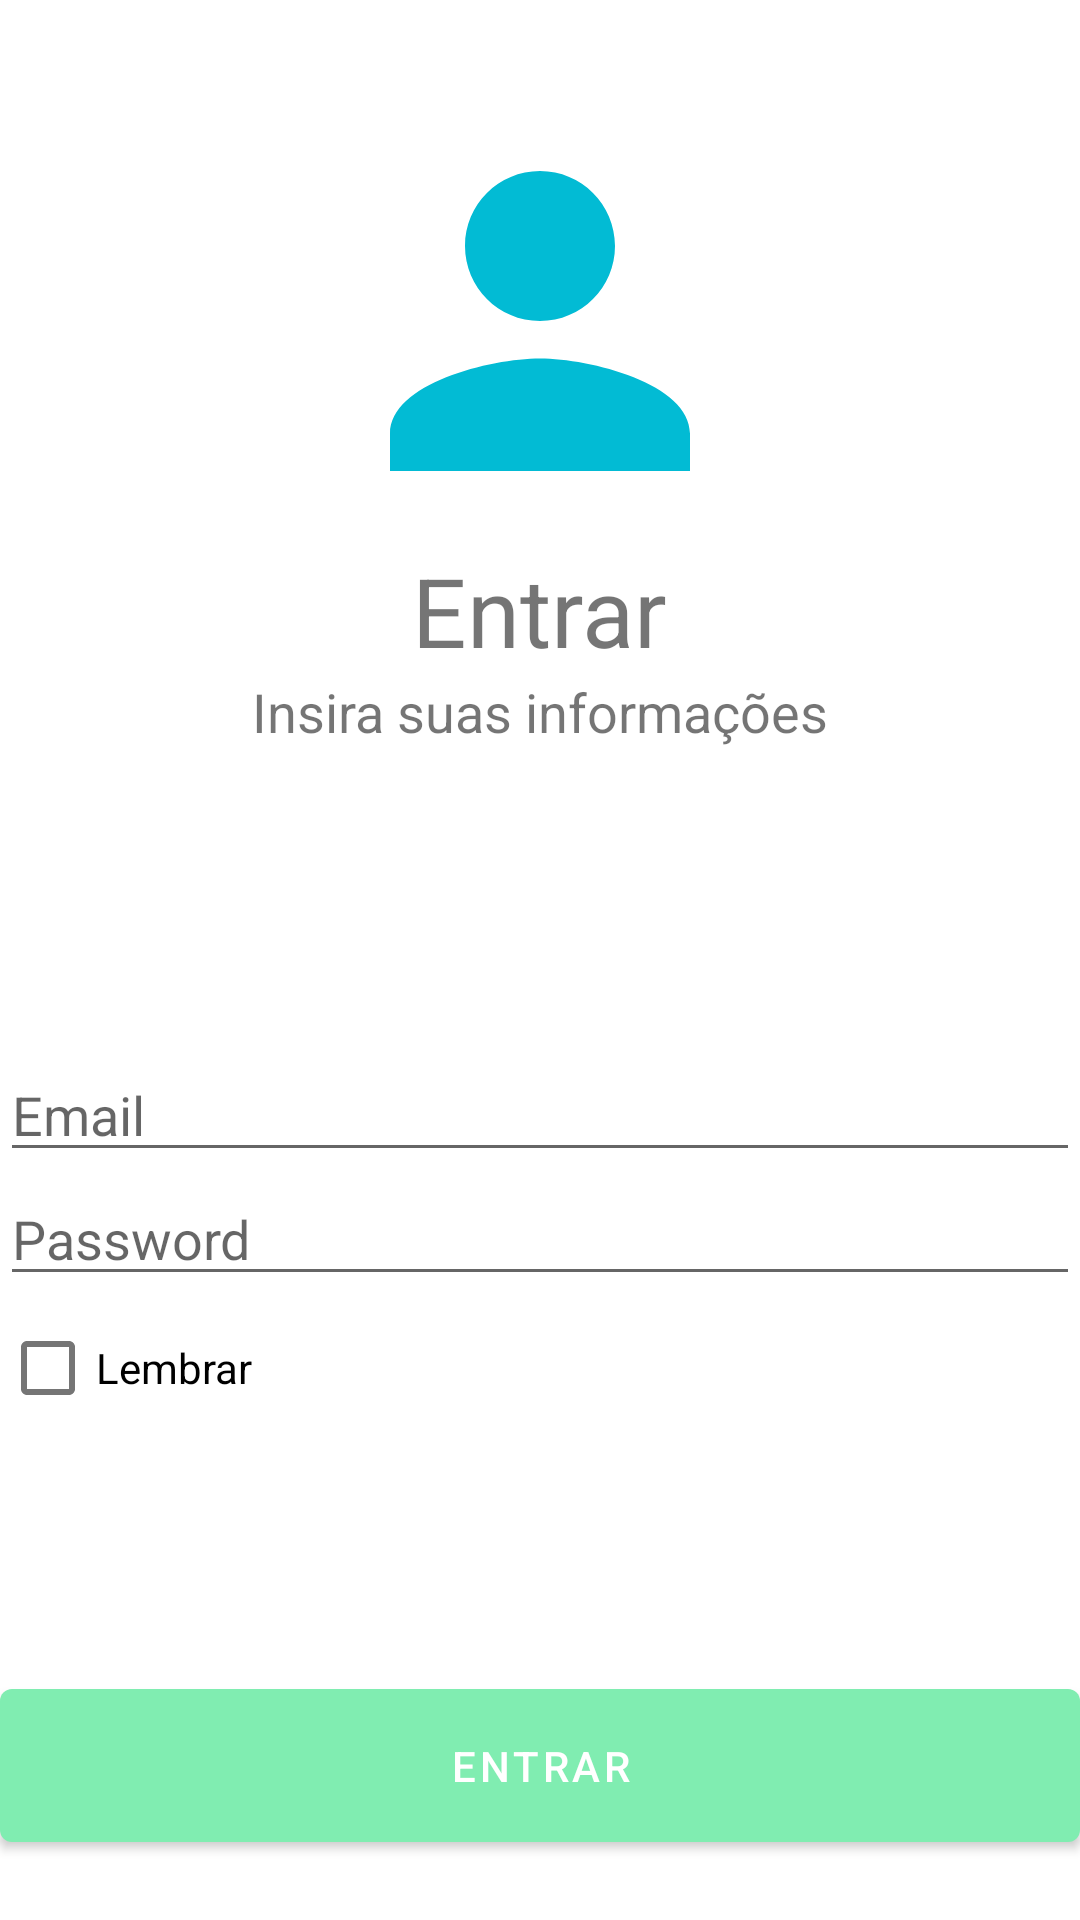

Write the Android layout XML for this screen, with the resource values it uses.
<!-- AndroidManifest.xml: activity theme Theme.MaterialComponents.Light.NoActionBar -->
<!-- res/layout/activity_main.xml -->
<?xml version="1.0" encoding="utf-8"?>
<androidx.constraintlayout.widget.ConstraintLayout xmlns:android="http://schemas.android.com/apk/res/android"
    xmlns:app="http://schemas.android.com/apk/res-auto"
    android:id="@+id/layout"
    xmlns:tools="http://schemas.android.com/tools"
    android:layout_width="match_parent"
    android:layout_height="match_parent"
    android:paddingHorizontal="@dimen/default_margin"
    tools:context=".MainActivity">

    <ImageView
        android:id="@+id/imageView"
        android:layout_marginTop="32dp"
        android:layout_width="150dp"
        android:layout_height="150dp"
        android:src="@drawable/user_icon"
        app:layout_constraintEnd_toEndOf="parent"
        app:layout_constraintStart_toStartOf="parent"
        app:layout_constraintTop_toTopOf="parent" />
    <TextView
        android:id="@+id/onboarding_text"
        android:text="@string/onboarding_text"
        android:textSize="32sp"
        android:layout_marginTop="@dimen/default_margin"
        android:textFontWeight="700"
        android:layout_width="wrap_content"
        android:layout_height="wrap_content"
        app:layout_constraintTop_toBottomOf="@+id/imageView"
        app:layout_constraintStart_toStartOf="parent"
        app:layout_constraintEnd_toEndOf="parent"
    />
    <TextView
        android:id="@+id/onboarding_text_description"
        android:text="@string/onboarding_description"
        android:textSize="18sp"
        android:layout_marginTop="@dimen/default_margin"
        android:textFontWeight="700"
        android:layout_width="wrap_content"
        android:layout_height="wrap_content"
        app:layout_constraintTop_toBottomOf="@+id/onboarding_text"
        app:layout_constraintStart_toStartOf="parent"
        app:layout_constraintEnd_toEndOf="parent"
        />












    <EditText
        android:id="@+id/email_input"
        android:layout_width="match_parent"
        android:layout_height="wrap_content"
        android:layout_marginTop="100dp"
        android:hint="@string/email_input"
        android:inputType="textEmailAddress"
        app:layout_constraintEnd_toEndOf="parent"
        app:layout_constraintStart_toStartOf="parent"
        app:layout_constraintTop_toBottomOf="@+id/onboarding_text_description" />

    <EditText
        android:id="@+id/password_input"
        android:layout_width="match_parent"
        android:layout_height="wrap_content"
        android:layout_marginTop="@dimen/default_margin"
        android:hint="@string/password_inout"
        android:inputType="textPassword"
        app:layout_constraintEnd_toEndOf="parent"
        app:layout_constraintStart_toStartOf="parent"
        app:layout_constraintTop_toBottomOf="@+id/email_input" />

    <com.google.android.material.checkbox.MaterialCheckBox
        android:id="@+id/remember"
        android:layout_marginTop="@dimen/default_margin"
        android:layout_width="wrap_content"
        android:layout_height="wrap_content"
        android:text="@string/remember"
        app:layout_constraintTop_toBottomOf="@+id/password_input"
        app:layout_constraintStart_toStartOf="parent"/>

    <com.google.android.material.button.MaterialButton
        android:id="@+id/sign_in_button"
        android:paddingVertical="16dp"
        android:layout_width="match_parent"
        android:layout_height="wrap_content"
        android:layout_marginBottom="20dp"
        app:layout_constraintBottom_toBottomOf="parent"
        app:layout_constraintStart_toStartOf="parent"
        app:layout_constraintEnd_toEndOf="parent"
        app:backgroundTint="@color/green_200"
        android:textColor="@color/white"
        android:text="@string/sign_in_button"
    />


</androidx.constraintlayout.widget.ConstraintLayout>
<!-- resources referenced by this layout -->
<resources>
  <color name="green_200">#80edb1</color>
  <color name="white">#FFFFFFFF</color>
  <!-- drawable user_icon (drawable) -->
  <vector android:height="24dp" android:tint="#02BBD4"
      android:viewportHeight="24" android:viewportWidth="24"
      android:width="24dp" xmlns:android="http://schemas.android.com/apk/res/android">
      <path android:fillColor="@android:color/white" android:pathData="M12,12c2.21,0 4,-1.79 4,-4s-1.79,-4 -4,-4 -4,1.79 -4,4 1.79,4 4,4zM12,14c-2.67,0 -8,1.34 -8,4v2h16v-2c0,-2.66 -5.33,-4 -8,-4z"/>
  </vector>
  <string name="email_input">Email</string>
  <string name="onboarding_description">Insira suas informações</string>
  <string name="onboarding_text">Entrar</string>
  <string name="password_inout">Password</string>
  <string name="remember">Lembrar</string>
  <string name="sign_in_button">Entrar</string>
</resources>
